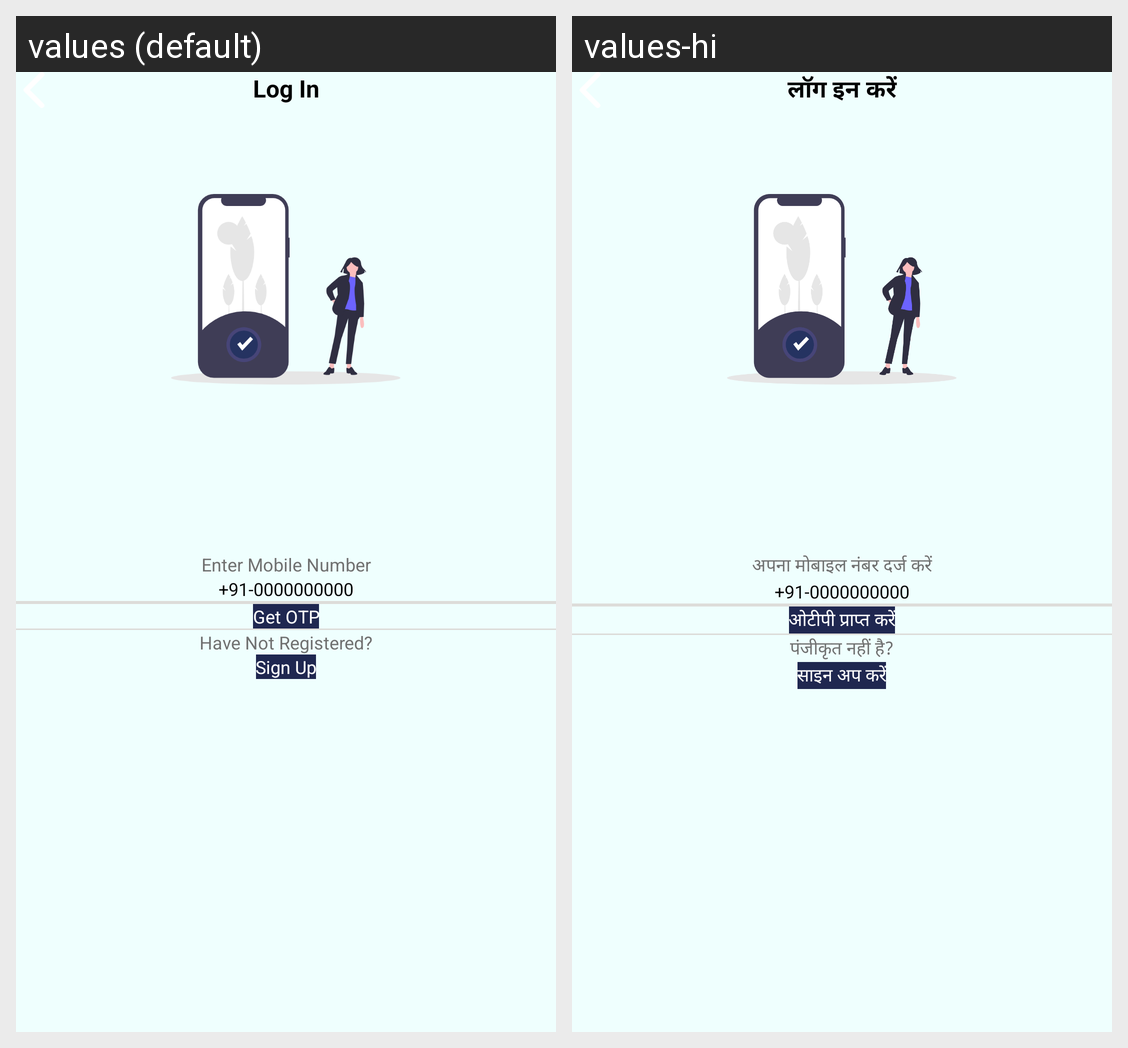

The Android screen above is rendered under two locales of the same app. Produce the string resources it draws, with the default and per-locale values.
Android screen res/layout/activity_login.xml rendered under 2 locales, left to right: values (default), values-hi. Device: Nexus 5 (rendered at 1080×1920; each locale shown at half size, 540×960, under a caption strip naming it); theme Theme.Taxwale.
Strings drawn on this screen, with the default value and each locale's value (text and hints the layout hard-codes, and strings that could not be matched under every locale, appear in the picture but are not listed):

log_in
  values: Log In
  values-hi: लॉग इन करें

enter_mobile
  values: Enter Mobile Number
  values-hi: अपना मोबाइल नंबर दर्ज करें

get_otp
  values: Get OTP
  values-hi: ओटीपी प्राप्त करें

have_not_account
  values: Have Not Registered?
  values-hi: पंजीकृत नहीं है?

sign_up
  values: Sign Up
  values-hi: साइन अप करें
